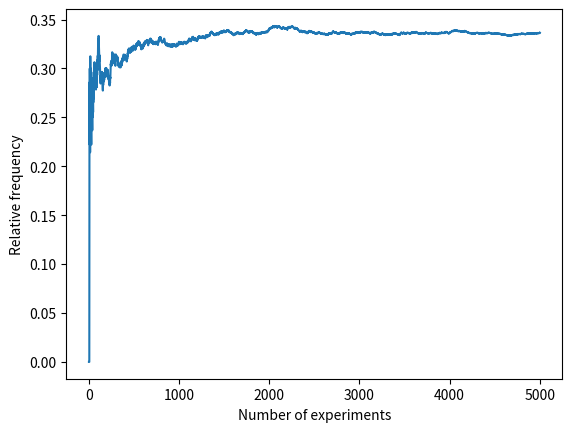

Generate this figure with matplotlib:
"""
Problem: Throwing a fair 6-sided die
By definition, this is a random experiment and the sample space S = {1, 2, 3, 4, 5, 6}.
The task is to simulate this random experiment 5000 times by computer and check the relative frequency of the event
    A = {1, 2}. You should draw a figure to show the profile of the relative frequency of A as the random experiment is
    repeated from 1 to 5000 times.
"""
import random
import matplotlib.pyplot as plt


class Die:
    def __init__(self, sides=6):
        self.sides = sides
    
    def roll(self):
        return random.randint(1, self.sides)


class RollExperiment:
    def __init__(self, die):
        self.die = die
        self.relative_frequencies = []

    def simulate(self, num_experiment):
        event_count = 0
        for i in range(1, num_experiment + 1):
            outcome = self.die.roll()
            if outcome == 1 or outcome == 2:
                event_count += 1
            relative_frequency = event_count / i
            self.relative_frequencies.append(relative_frequency)

    def plot_relative_frequencies(self):
        num_experiment = len(self.relative_frequencies)

        x = range(1, num_experiment + 1)
        y = self.relative_frequencies
        plt.xlabel('Number of experiments')
        plt.ylabel('Relative frequency')

        plt.plot(x, y)
        plt.show()


# Create a six-sided die.
die = Die(6)

# Create an experiment and pass the "die" in.
experiment = RollExperiment(die)

# Simulate the rolling process.
experiment.simulate(5000)
experiment.plot_relative_frequencies()
